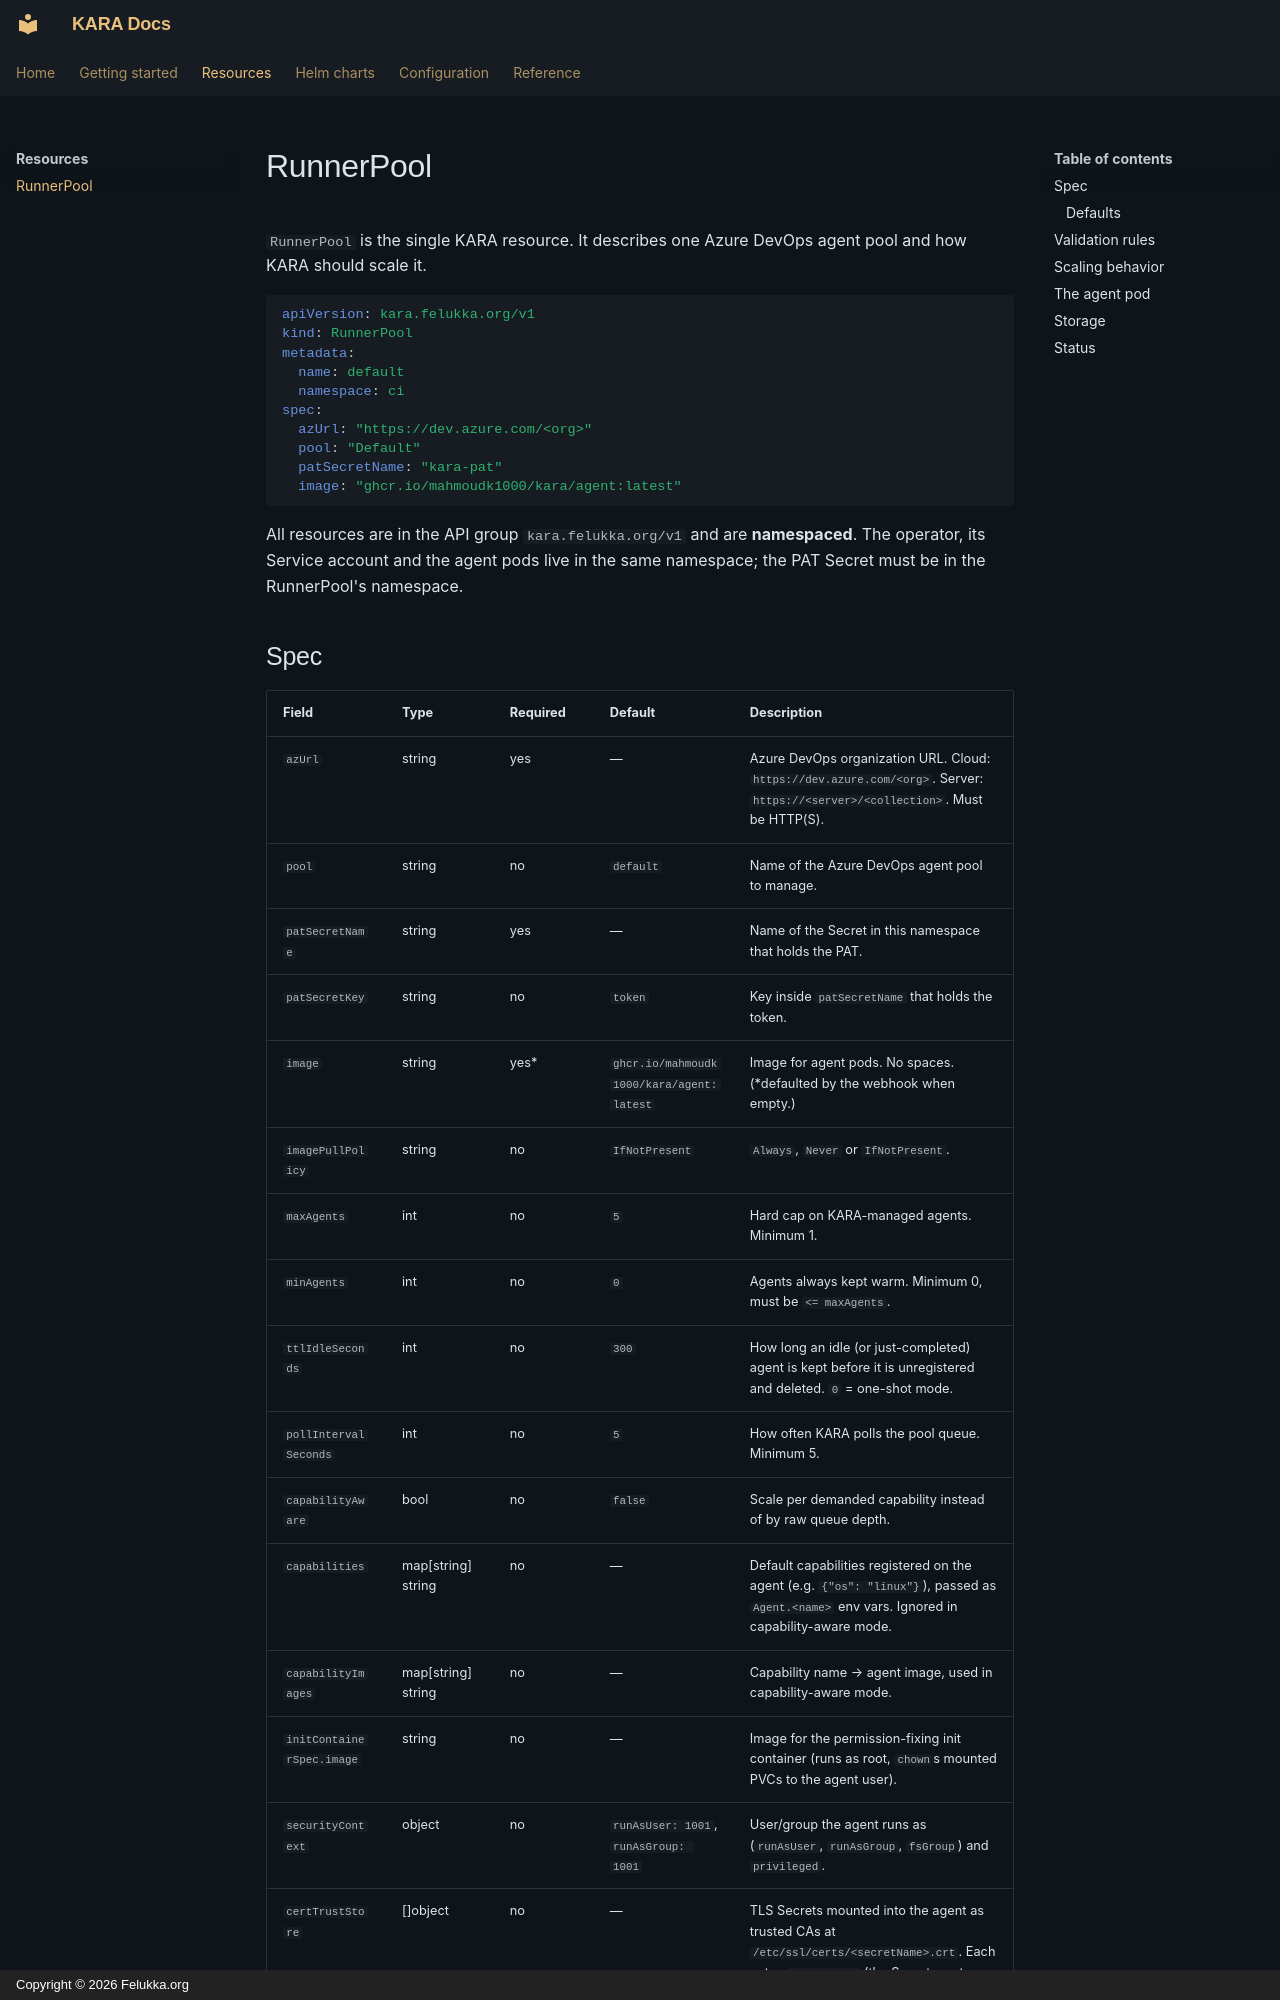

repository: felukka/kara · page: resources/runnerpool/index.html · generator: mkdocs · copyright: Copyright © 2026 Felukka.org

# RunnerPool

`RunnerPool` is the single KARA resource. It describes one Azure DevOps agent pool and how KARA should scale it.

```yaml
apiVersion: kara.felukka.org/v1
kind: RunnerPool
metadata:
  name: default
  namespace: ci
spec:
  azUrl: "https://dev.azure.com/<org>"
  pool: "Default"
  patSecretName: "kara-pat"
  image: "ghcr.io/mahmoudk1000/kara/agent:latest"
```

All resources are in the API group `kara.felukka.org/v1` and are **namespaced**. The operator, its Service account and the agent pods live in the same namespace; the PAT Secret must be in the RunnerPool's namespace.
